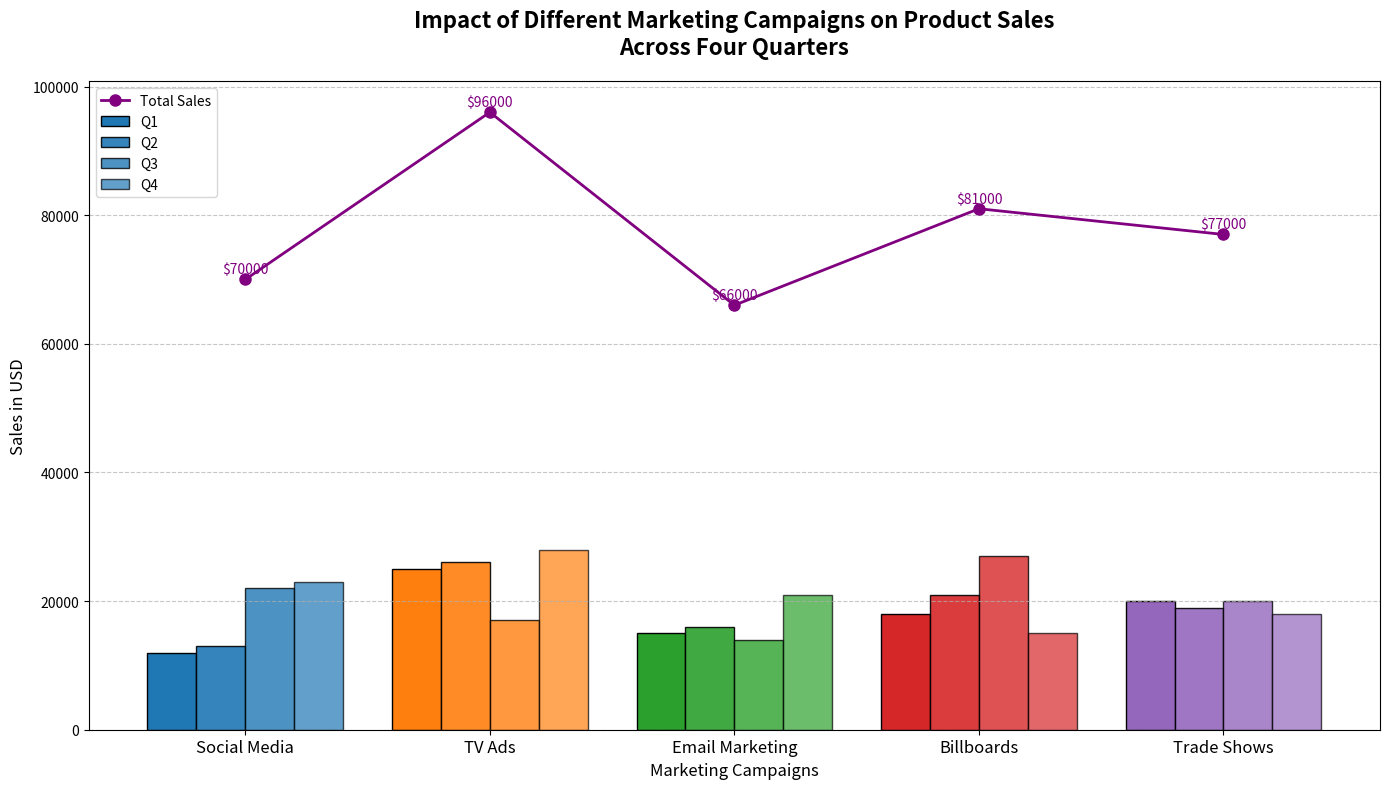

This figure's Python source:
import matplotlib.pyplot as plt
import numpy as np

campaigns = ['Social Media', 'TV Ads', 'Email Marketing', 'Billboards', 'Trade Shows']

# Manually shuffled sales impacts
Q1_sales = np.array([12000, 25000, 15000, 18000, 20000])
Q2_sales = np.array([13000, 26000, 16000, 21000, 19000])
Q3_sales = np.array([22000, 17000, 14000, 27000, 20000])
Q4_sales = np.array([23000, 28000, 21000, 15000, 18000])

total_sales = Q1_sales + Q2_sales + Q3_sales + Q4_sales

colors_campaigns = ['#1f77b4', '#ff7f0e', '#2ca02c', '#d62728', '#9467bd']

fig, ax = plt.subplots(figsize=(14, 8))

bar_width = 0.2
positions = np.arange(len(campaigns))

bars_Q1 = ax.bar(positions - 1.5*bar_width, Q1_sales, width=bar_width, color=colors_campaigns, edgecolor='black', label='Q1')
bars_Q2 = ax.bar(positions - 0.5*bar_width, Q2_sales, width=bar_width, color=colors_campaigns, edgecolor='black', label='Q2', alpha=0.9)
bars_Q3 = ax.bar(positions + 0.5*bar_width, Q3_sales, width=bar_width, color=colors_campaigns, edgecolor='black', label='Q3', alpha=0.8)
bars_Q4 = ax.bar(positions + 1.5*bar_width, Q4_sales, width=bar_width, color=colors_campaigns, edgecolor='black', label='Q4', alpha=0.7)

total_positions = np.arange(len(campaigns))
ax.plot(total_positions, total_sales, color='purple', marker='o', linestyle='-', linewidth=2, markersize=8, label='Total Sales')

for i, total_val in enumerate(total_sales):
    ax.text(i, total_val + 500, f'${int(total_val)}', ha='center', va='bottom', fontsize=10, color='purple')

ax.set_title("Impact of Different Marketing Campaigns on Product Sales\nAcross Four Quarters", fontsize=16, fontweight='bold', pad=20)
ax.set_xlabel("Marketing Campaigns", fontsize=12)
ax.set_ylabel("Sales in USD", fontsize=12)
ax.set_xticks(positions)
ax.set_xticklabels(campaigns, fontsize=12)
ax.yaxis.grid(True, linestyle='--', alpha=0.7)
ax.legend(loc='upper left')

plt.tight_layout()
plt.show()
